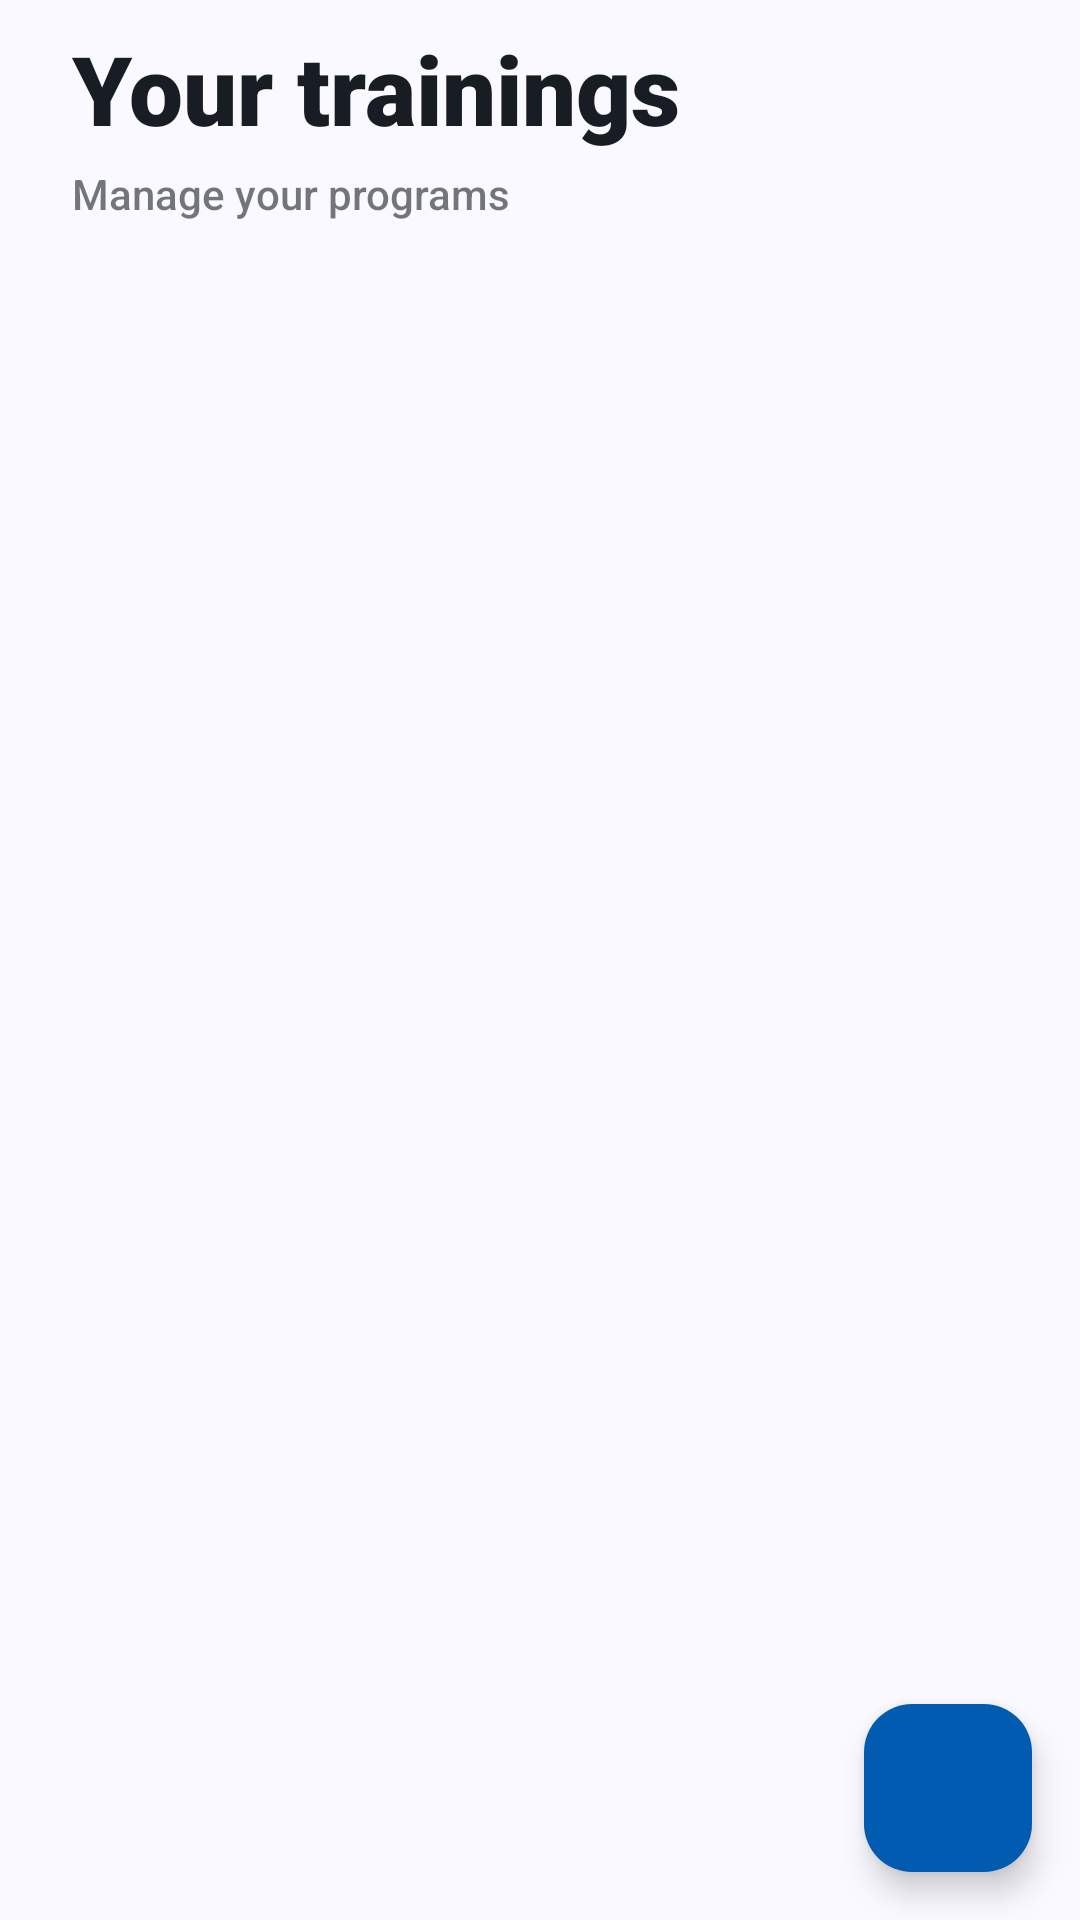

Reconstruct the res/layout file that produces this screen, plus the resources it refers to.
<!-- AndroidManifest.xml: application theme Theme.PushApp -->
<!-- res/layout/fragment_trainings.xml -->
<?xml version="1.0" encoding="utf-8"?>
<LinearLayout
    xmlns:android="http://schemas.android.com/apk/res/android"
    xmlns:app="http://schemas.android.com/apk/res-auto"
    xmlns:tools="http://schemas.android.com/tools"
    android:layout_width="match_parent"
    android:layout_height="match_parent"
    android:orientation="vertical"
    android:background="@color/md_theme_background"
    tools:context=".ui.main.fragments.TrainingsFragment">

    <LinearLayout
        android:layout_width="match_parent"
        android:layout_height="wrap_content"
        android:orientation="vertical"
        android:paddingHorizontal="24dp"
        android:paddingTop="8dp"
        android:paddingBottom="8dp">

        <TextView
            android:layout_width="wrap_content"
            android:layout_height="wrap_content"
            android:fontFamily="sans-serif-black"
            android:text="@string/your_trainings"
            android:textColor="@color/md_theme_onBackground"
            android:textSize="32sp" />

        <TextView
            android:layout_width="wrap_content"
            android:layout_height="wrap_content"
            android:layout_marginTop="4dp"
            android:alpha="0.6"
            android:fontFamily="sans-serif-medium"
            android:text="@string/manage_your_programs"
            android:textColor="@color/md_theme_onBackground"
            android:textSize="14sp"
            tools:ignore="TextContrastCheck" />
    </LinearLayout>

    <FrameLayout
        android:layout_width="match_parent"
        android:layout_height="0dp"
        android:layout_weight="1">

        <androidx.recyclerview.widget.RecyclerView
            android:id="@+id/training_list"
            android:layout_width="match_parent"
            android:layout_height="match_parent"
            android:clipToPadding="false"
            android:paddingHorizontal="16dp"
            android:paddingTop="12dp"
            android:paddingBottom="100dp" />

        <LinearLayout
            android:id="@+id/empty_state_container"
            android:layout_width="match_parent"
            android:layout_height="match_parent"
            android:gravity="center"
            android:orientation="vertical"
            android:padding="40dp"
            android:visibility="gone">

            <TextView
                android:layout_width="wrap_content"
                android:layout_height="wrap_content"
                android:fontFamily="sans-serif-black"
                android:text="@string/no_trainings_yet"
                android:textColor="@color/md_theme_onBackground"
                android:textSize="20sp" />

            <TextView
                android:layout_width="wrap_content"
                android:layout_height="wrap_content"
                android:layout_marginTop="8dp"
                android:alpha="0.6"
                android:gravity="center"
                android:text="@string/create_first_training"
                android:textColor="@color/md_theme_onBackground"
                android:textSize="14sp" />

        </LinearLayout>

        <com.google.android.material.floatingactionbutton.FloatingActionButton
            android:id="@+id/fab_add_training"
            android:layout_width="wrap_content"
            android:layout_height="wrap_content"
            android:layout_gravity="bottom|end"
            android:layout_margin="16dp"
            android:contentDescription="@string/new_training"
            android:src="@drawable/baseline_add_24"
            app:backgroundTint="@color/md_theme_primary"
            app:tint="@color/md_theme_onPrimary"
            tools:ignore="ClassNameCheck" />

    </FrameLayout>

</LinearLayout>
<!-- resources referenced by this layout -->
<resources>
  <color name="md_theme_background">#F9F9FF</color>
  <color name="md_theme_onBackground">#181C23</color>
  <color name="md_theme_onPrimary">#FFFFFF</color>
  <color name="md_theme_primary">#005BB1</color>
  <string name="create_first_training">Create your first training\nto get started!</string>
  <string name="manage_your_programs">Manage your programs</string>
  <string name="new_training">New Training</string>
  <string name="no_trainings_yet">No trainings yet</string>
  <string name="your_trainings">Your trainings</string>
  <color name="md_theme_primaryContainer">#0073DE</color>
  <color name="md_theme_onPrimaryContainer">#FEFCFF</color>
  <color name="md_theme_secondary">#425F8E</color>
  <color name="md_theme_onSecondary">#FFFFFF</color>
  <color name="md_theme_secondaryContainer">#ADCAFF</color>
  <color name="md_theme_onSecondaryContainer">#375583</color>
  <color name="md_theme_tertiary">#6C5E00</color>
  <color name="md_theme_onTertiary">#FFFFFF</color>
  <color name="md_theme_tertiaryContainer">#E4C900</color>
  <color name="md_theme_onTertiaryContainer">#605400</color>
  <color name="md_theme_error">#BA1A1A</color>
  <color name="md_theme_onError">#FFFFFF</color>
  <color name="md_theme_errorContainer">#FFDAD6</color>
  <color name="md_theme_onErrorContainer">#93000A</color>
  <color name="md_theme_surface">#F9F9FF</color>
  <color name="md_theme_onSurface">#181C23</color>
  <color name="md_theme_surfaceVariant">#DDE2F2</color>
  <color name="md_theme_onSurfaceVariant">#414754</color>
  <color name="md_theme_outline">#717785</color>
  <color name="md_theme_outlineVariant">#C0C6D6</color>
  <color name="md_theme_inverseSurface">#2D3038</color>
  <color name="md_theme_inverseOnSurface">#EEF0FA</color>
  <color name="md_theme_inversePrimary">#A9C7FF</color>
  <color name="md_theme_primaryFixed">#D6E3FF</color>
  <color name="md_theme_onPrimaryFixed">#001B3D</color>
  <color name="md_theme_primaryFixedDim">#A9C7FF</color>
  <color name="md_theme_onPrimaryFixedVariant">#00468B</color>
  <color name="md_theme_secondaryFixed">#D6E3FF</color>
  <color name="md_theme_onSecondaryFixed">#001B3D</color>
  <color name="md_theme_secondaryFixedDim">#AAC7FC</color>
  <color name="md_theme_onSecondaryFixedVariant">#294774</color>
  <color name="md_theme_tertiaryFixed">#FFE331</color>
  <color name="md_theme_onTertiaryFixed">#211C00</color>
  <color name="md_theme_tertiaryFixedDim">#E1C700</color>
  <color name="md_theme_onTertiaryFixedVariant">#514700</color>
  <color name="md_theme_surfaceDim">#D7DAE4</color>
  <color name="md_theme_surfaceBright">#F9F9FF</color>
  <color name="md_theme_surfaceContainerLowest">#FFFFFF</color>
  <color name="md_theme_surfaceContainerLow">#F1F3FD</color>
  <color name="md_theme_surfaceContainer">#EBEDF8</color>
  <color name="md_theme_surfaceContainerHigh">#E6E8F2</color>
  <color name="md_theme_surfaceContainerHighest">#E0E2EC</color>
</resources>
